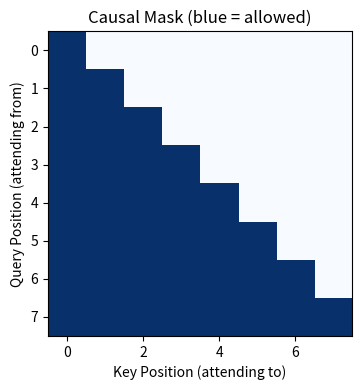
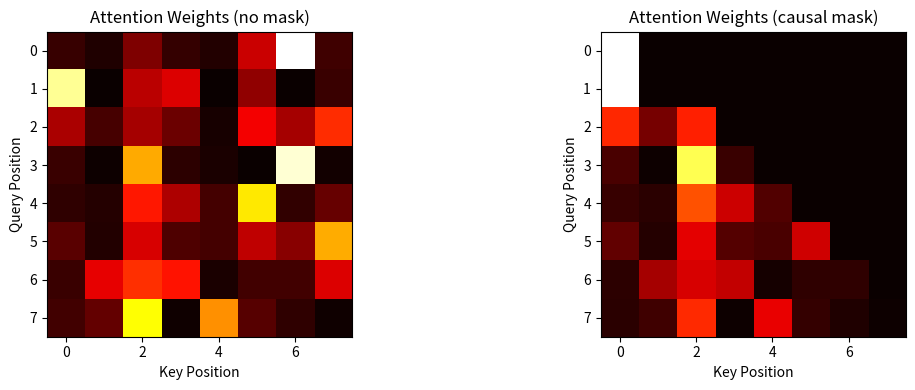

Write the Python code that produced these figures, in order.
import numpy as np
import matplotlib.pyplot as plt
np.random.seed(42)

def softmax(x):
    """Numerically stable softmax along last axis."""
    e_x = np.exp(x - np.max(x, axis=-1, keepdims=True))
    return e_x / np.sum(e_x, axis=-1, keepdims=True)

class SingleHeadAttention:
    """Single-head scaled dot-product attention with causal mask."""
    
    def __init__(self, d_model, d_k):
        scale = np.sqrt(2.0 / (d_model + d_k))
        self.W_Q = np.random.randn(d_model, d_k) * scale
        self.W_K = np.random.randn(d_model, d_k) * scale
        self.W_V = np.random.randn(d_model, d_k) * scale
        
        self.d_k = d_k
        
        # Gradients
        self.dW_Q = None
        self.dW_K = None
        self.dW_V = None
        
        # Cache for backward
        self.x = None
        self.Q = None
        self.K = None
        self.V = None
        self.attn_weights = None
        self.scores = None
    
    def forward(self, x, mask=None):
        """Forward pass.
        
        Args:
            x: input of shape (batch, seq_len, d_model)
            mask: boolean mask, True = position to MASK (set to -inf)
        
        Returns:
            output of shape (batch, seq_len, d_k)
        """
        self.x = x
        B, T, D = x.shape
        
        # Project to Q, K, V
        self.Q = x @ self.W_Q  # (B, T, d_k)
        self.K = x @ self.W_K
        self.V = x @ self.W_V
        
        # Scaled dot-product
        self.scores = (self.Q @ self.K.transpose(0, 2, 1)) / np.sqrt(self.d_k)  # (B, T, T)
        
        # Apply causal mask
        if mask is not None:
            self.scores = np.where(mask, -1e9, self.scores)
        
        # Softmax to get attention weights
        self.attn_weights = softmax(self.scores)  # (B, T, T)
        
        # Weighted sum of values
        output = self.attn_weights @ self.V  # (B, T, d_k)
        return output
    
    def backward(self, dout):
        """Backward pass through attention.
        
        Args:
            dout: gradient of shape (B, T, d_k)
        Returns:
            dx: gradient w.r.t. input, shape (B, T, d_model)
        """
        B, T, d_k = dout.shape
        
        # Gradient through: output = attn_weights @ V
        d_attn_weights = dout @ self.V.transpose(0, 2, 1)  # (B, T, T)
        dV = self.attn_weights.transpose(0, 2, 1) @ dout   # (B, T, d_k)
        
        # Gradient through softmax
        # d_scores[i,j] = sum_k (d_attn[i,k] * attn[i,k] * (delta_jk - attn[i,j]))
        # Simplified: d_scores = attn * (d_attn - sum(d_attn * attn, axis=-1, keepdims))
        sum_term = np.sum(d_attn_weights * self.attn_weights, axis=-1, keepdims=True)
        d_scores = self.attn_weights * (d_attn_weights - sum_term)  # (B, T, T)
        d_scores /= np.sqrt(self.d_k)
        
        # Gradient through Q @ K^T
        dQ = d_scores @ self.K              # (B, T, d_k)
        dK = d_scores.transpose(0, 2, 1) @ self.Q  # (B, T, d_k)
        
        # Gradient through projections
        x_flat = self.x.reshape(-1, self.x.shape[-1])  # (B*T, d_model)
        self.dW_Q = x_flat.T @ dQ.reshape(-1, d_k)
        self.dW_K = x_flat.T @ dK.reshape(-1, d_k)
        self.dW_V = x_flat.T @ dV.reshape(-1, d_k)
        
        # Gradient through input
        dx = dQ @ self.W_Q.T + dK @ self.W_K.T + dV @ self.W_V.T
        return dx

print("SingleHeadAttention defined.")

def causal_mask(seq_len):
    """Create causal (upper triangular) mask.
    
    Returns:
        mask: boolean array of shape (1, seq_len, seq_len)
              True = position to MASK (future positions)
    """
    mask = np.triu(np.ones((seq_len, seq_len), dtype=bool), k=1)
    return mask[np.newaxis, :, :]  # add batch dimension

# Visualize the mask
T = 8
mask = causal_mask(T)
print(f"Causal mask shape: {mask.shape}")
print(f"\nMask (True = blocked):")
print(mask[0].astype(int))

plt.figure(figsize=(5, 4))
plt.imshow(~mask[0], cmap='Blues')  # invert: show allowed positions
plt.xlabel('Key Position (attending to)')
plt.ylabel('Query Position (attending from)')
plt.title('Causal Mask (blue = allowed)')
plt.tight_layout()
plt.show()
print("Each position can only attend to itself and earlier positions.")

# Test with random input
d_model = 64
d_k = 16
B, T = 2, 8  # batch size, sequence length

attn = SingleHeadAttention(d_model, d_k)
x = np.random.randn(B, T, d_model)
mask = causal_mask(T)

# Forward
output = attn.forward(x, mask=mask)
print(f"Input shape:  {x.shape}")
print(f"Output shape: {output.shape}")

# Backward
dout = np.random.randn(B, T, d_k)
dx = attn.backward(dout)
print(f"dx shape:     {dx.shape}")

# Visualize attention weights for first sample in batch
fig, axes = plt.subplots(1, 2, figsize=(12, 4))

# Without mask
out_nomask = attn.forward(x, mask=None)
axes[0].imshow(attn.attn_weights[0], cmap='hot')
axes[0].set_title('Attention Weights (no mask)')
axes[0].set_xlabel('Key Position')
axes[0].set_ylabel('Query Position')

# With causal mask
out_masked = attn.forward(x, mask=mask)
axes[1].imshow(attn.attn_weights[0], cmap='hot')
axes[1].set_title('Attention Weights (causal mask)')
axes[1].set_xlabel('Key Position')
axes[1].set_ylabel('Query Position')

plt.tight_layout()
plt.show()
print("With causal mask, attention to future positions is zero.")

def numerical_gradient(f, x, eps=1e-5):
    """Compute numerical gradient using central differences."""
    grad = np.zeros_like(x)
    it = np.nditer(x, flags=['multi_index'], op_flags=['readwrite'])
    while not it.finished:
        idx = it.multi_index
        old_val = x[idx]
        x[idx] = old_val + eps
        fp = f(x)
        x[idx] = old_val - eps
        fm = f(x)
        grad[idx] = (fp - fm) / (2 * eps)
        x[idx] = old_val
        it.iternext()
    return grad

def relative_error(a, b):
    return np.max(np.abs(a - b) / (np.maximum(np.abs(a) + np.abs(b), 1e-8)))

# Gradient check for W_Q
np.random.seed(42)
d_model, d_k = 8, 4  # small dims for fast checking
B, T = 2, 4
attn = SingleHeadAttention(d_model, d_k)
x = np.random.randn(B, T, d_model)
mask = causal_mask(T)
dout = np.random.randn(B, T, d_k)

# Analytical gradients
output = attn.forward(x, mask=mask)
dx = attn.backward(dout)

# Check W_Q gradient
def loss_wq(W_Q):
    attn.W_Q = W_Q
    out = attn.forward(x, mask=mask)
    return np.sum(out * dout)

num_grad = numerical_gradient(loss_wq, attn.W_Q.copy())
err = relative_error(attn.dW_Q, num_grad)
print(f"W_Q gradient error: {err:.2e} {'PASS' if err < 1e-5 else 'FAIL'}")

# Check W_K gradient
def loss_wk(W_K):
    attn.W_K = W_K
    out = attn.forward(x, mask=mask)
    return np.sum(out * dout)

num_grad = numerical_gradient(loss_wk, attn.W_K.copy())
err = relative_error(attn.dW_K, num_grad)
print(f"W_K gradient error: {err:.2e} {'PASS' if err < 1e-5 else 'FAIL'}")

# Check W_V gradient
def loss_wv(W_V):
    attn.W_V = W_V
    out = attn.forward(x, mask=mask)
    return np.sum(out * dout)

num_grad = numerical_gradient(loss_wv, attn.W_V.copy())
err = relative_error(attn.dW_V, num_grad)
print(f"W_V gradient error: {err:.2e} {'PASS' if err < 1e-5 else 'FAIL'}")

# Check input gradient
def loss_x(x_in):
    out = attn.forward(x_in, mask=mask)
    return np.sum(out * dout)

num_grad = numerical_gradient(loss_x, x.copy())
err = relative_error(dx, num_grad)
print(f"x gradient error:   {err:.2e} {'PASS' if err < 1e-5 else 'FAIL'}")
